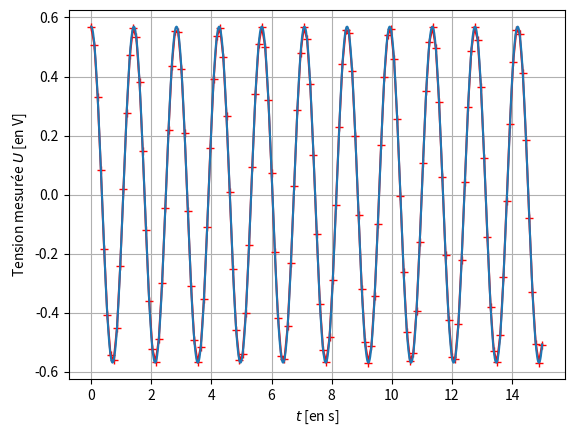

Recreate this plot in Python.
import numpy as np
import matplotlib.pyplot as plt
from math import *

#%% CONSTANTES

g = 9.81 #champ de pesanteur (en m/s^2)
l = 50e-2 #longueur du fil (en m)
T=2*np.pi*np.sqrt(l/g) #période du pendule
theta0=10 #angle initial (en °)

s=56.9e-3 #facteur de conversion angle-tension (en V/°)
U0=s*theta0

Te1=1e-2 #fréquence d'échantillonnage (en s)
Te2=1e-1
N1=T/Te1 #nombre de points
N2=T/Te2

#%% FONCTIONS

def s(t,T,S0):

    return S0*np.cos(2*np.pi/T*t)


#LISTE DES X
t1= np.linspace(0,15,floor(N1)) #début, fin, nombre de points
t2= np.linspace(0,15,floor(N2))
t3 = np.linspace(0,15,1000)


#LISTE DES Y
Y1 = s(t1, T, U0)
Y2 = s(t2, T, U0)
Y3 = s(t3, T, U0)
theta1 = s(t1, T, theta0)
theta3 = s(t3, T, theta0)

#%% GRAPHE

plt.plot(t1,Y1, 'r+-', label='Signal discrétisé acquis par la carte ($T_e$ = 0,01 s)')
#plt.plot(t2,Y2, 'r+', label='$T_e$ = 0,1 s')
plt.plot(t3,Y3, label='Signal analogique mesuré par le capteur potentiométrique')
#plt.plot(t1,theta1,'r+-', label='Signal discrétisé après étalonnage ($T_e$ = 0,01 s)')
#plt.plot(t3,theta3, label='Mesurande')
plt.grid()
plt.xlabel("$t$ [en s]")
plt.ylabel("Tension mesurée $U$ [en V]")
#plt.ylabel(r"Angle du pendule $\theta$ [en °]")
plt.show()
plt.legend()
